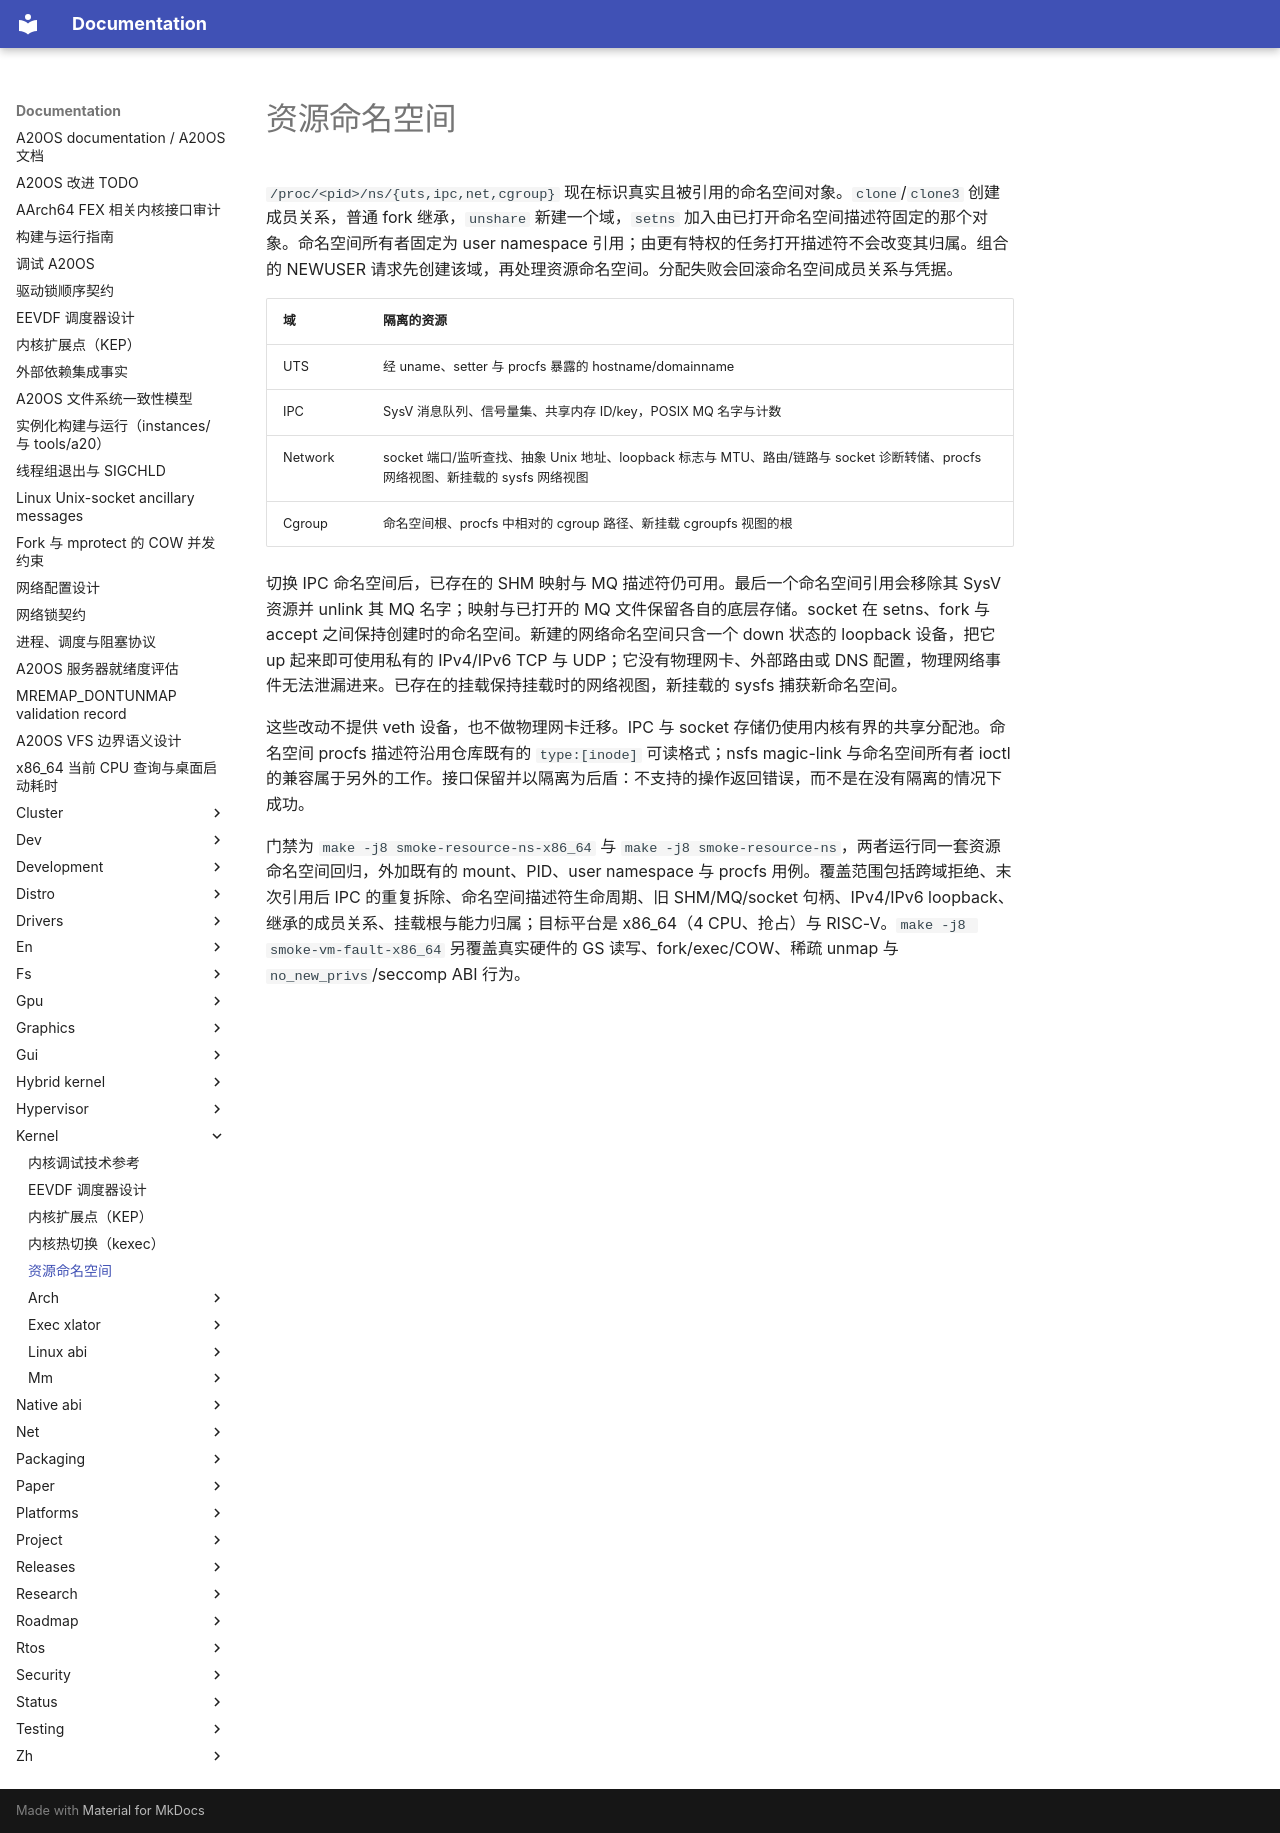

repository: fQwQf/A20OS · page: kernel/resource-namespaces/index.html · generator: mkdocs

# 资源命名空间

`/proc/<pid>/ns/{uts,ipc,net,cgroup}` 现在标识真实且被引用的命名空间对象。`clone`/`clone3` 创建成员关系，普通 fork 继承，`unshare` 新建一个域，`setns` 加入由已打开命名空间描述符固定的那个对象。命名空间所有者固定为 user namespace 引用；由更有特权的任务打开描述符不会改变其归属。组合的 NEWUSER 请求先创建该域，再处理资源命名空间。分配失败会回滚命名空间成员关系与凭据。

| 域 | 隔离的资源 |
| --- | --- |
| UTS | 经 uname、setter 与 procfs 暴露的 hostname/domainname |
| IPC | SysV 消息队列、信号量集、共享内存 ID/key，POSIX MQ 名字与计数 |
| Network | socket 端口/监听查找、抽象 Unix 地址、loopback 标志与 MTU、路由/链路与 socket 诊断转储、procfs 网络视图、新挂载的 sysfs 网络视图 |
| Cgroup | 命名空间根、procfs 中相对的 cgroup 路径、新挂载 cgroupfs 视图的根 |

切换 IPC 命名空间后，已存在的 SHM 映射与 MQ 描述符仍可用。最后一个命名空间引用会移除其 SysV 资源并 unlink 其 MQ 名字；映射与已打开的 MQ 文件保留各自的底层存储。socket 在 setns、fork 与 accept 之间保持创建时的命名空间。新建的网络命名空间只含一个 down 状态的 loopback 设备，把它 up 起来即可使用私有的 IPv4/IPv6 TCP 与 UDP；它没有物理网卡、外部路由或 DNS 配置，物理网络事件无法泄漏进来。已存在的挂载保持挂载时的网络视图，新挂载的 sysfs 捕获新命名空间。

这些改动不提供 veth 设备，也不做物理网卡迁移。IPC 与 socket 存储仍使用内核有界的共享分配池。命名空间 procfs 描述符沿用仓库既有的 `type:[inode]` 可读格式；nsfs magic-link 与命名空间所有者 ioctl 的兼容属于另外的工作。接口保留并以隔离为后盾：不支持的操作返回错误，而不是在没有隔离的情况下成功。

门禁为 `make -j8 smoke-resource-ns-x86_64` 与 `make -j8 smoke-resource-ns`，两者运行同一套资源命名空间回归，外加既有的 mount、PID、user namespace 与 procfs 用例。覆盖范围包括跨域拒绝、末次引用后 IPC 的重复拆除、命名空间描述符生命周期、旧 SHM/MQ/socket 句柄、IPv4/IPv6 loopback、继承的成员关系、挂载根与能力归属；目标平台是 x86_64（4 CPU、抢占）与 RISC-V。`make -j8 smoke-vm-fault-x86_64` 另覆盖真实硬件的 GS 读写、fork/exec/COW、稀疏 unmap 与 `no_new_privs`/seccomp ABI 行为。
